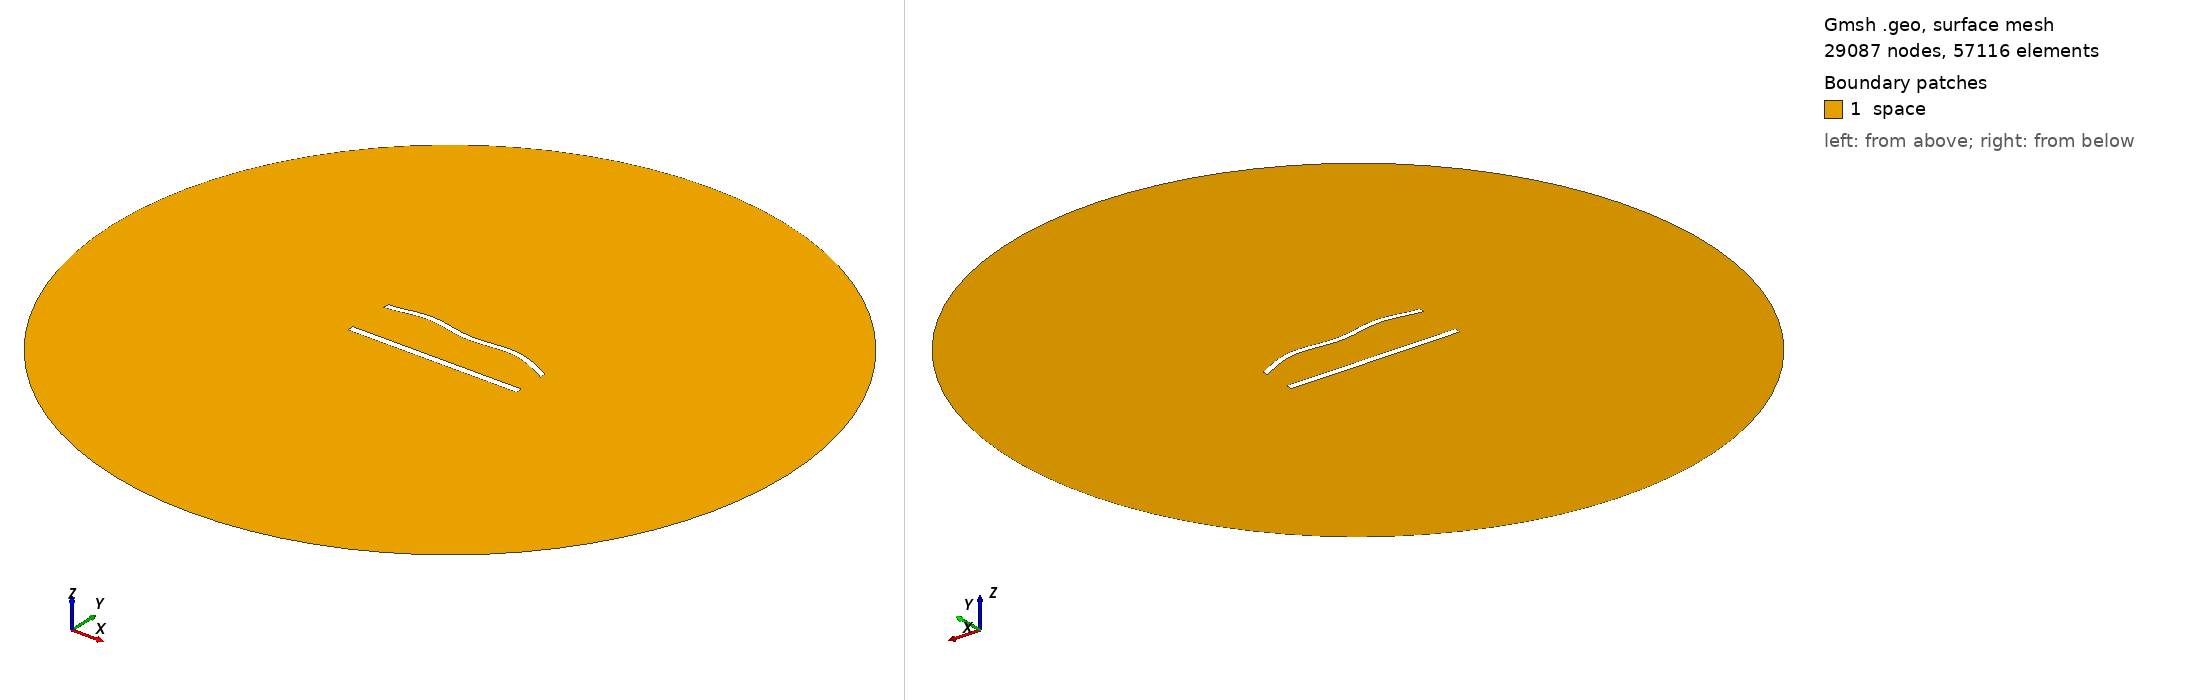

Gmsh geometry script, surface-meshed: 29087 nodes, 57116 surface elements. Boundary patches (legend numbers): 1 space. Left view from above one corner, right view from below the opposite corner. Legend entries are the model's physical surfaces. The drawing asked Gmsh for element sizes between 1% and 20% of the model's largest extent; the script's own settings can give other sizes.

=== 1077.geo (drawn) ===
//---------------------------------------
// Geometry kernel
//---------------------------------------

SetFactory("OpenCASCADE");



//---------------------------------------
// Parameters of the geometry
//---------------------------------------

// Overetch of the upper plate
overetch = 0.25;

// Distance between the plates
distance = 27.5;

// Discretization over the x axis (for the deformation)
nx = 50; 

// Length of the plate
L = 100 - overetch; 

// Number of modes
n = 4; 

// 1st mode coefficient
coeff(1) = -1.5;
beta(1) = 0.596864 * 3.1415926535 / L;

// 2nd mode coefficient
coeff(2) = 1.5;
beta(2) = 1.49418 * 3.1415926535 / L;

// 3rd mode coefficient
coeff(3) = 0.0;
beta(3) = 2.50025 * 3.1415926535 / L;

// 4th mode coefficient
coeff(4) = 1.5;
beta(4) = 3.49999 * 3.1415926535 / L;



//---------------------------------------
// Upper plate (deformed rectangle)
//---------------------------------------

// Coordiantes of the upper plate
xmin = -50;
xmax = 50 - overetch;

// Height of the upper plate
yheight = 4 - 2 * overetch;

// Indexes of the points
UpperID[] = {};
LowerID[] = {};
LeftID[] = {};
RightID[] = {};

// Point index
p = 1;

// Horizontal edges
For i In {1:nx}
    x = xmin + (i-1)*(xmax - xmin)/(nx-1);

    y_bottom = distance / 2 + overetch;
    For j In {1:n}
        C = (Cosh(beta(j)*L) + Cos(beta(j)*L)) / (Sinh(beta(j)*L) + Sin(beta(j)*L));
        y_bottom  = y_bottom + coeff(j) * (Cosh(beta(j)*(x+50)) - Cos(beta(j)*(x+50)) - C * (Sinh(beta(j)*(x+50)) - Sin(beta(j)*(x+50))));
    EndFor

    y_top = y_bottom + yheight;

    Point(p) = {x, y_top, 0, 1.0};
    UpperID[i] = p;
    p = p + 1;

    Point(p) = {x, y_bottom, 0, 1.0};
    LowerID[i] = p;
    p = p + 1;
EndFor

// Create point lists
UpperPts[] = {}; LowerPts[] = {};
For i In {1:nx}
  UpperPts[] += {UpperID[i]};
  LowerPts[] += {LowerID[i]};
EndFor

// Build splines
Spline(1) = {UpperPts[]};
Spline(2) = {LowerPts[]};
Line(3) = {LowerPts[nx-1], UpperPts[nx-1]};
Line(4) = {LowerPts[0], UpperPts[0]};

// Build the plane surface
Curve Loop(1) = {2, 3, -1, -4};
Plane Surface(1) = {1};



//---------------------------------------
// Lower plate (rectangle)
//---------------------------------------

// Vertices
Point(1001) = {-50, -distance/2, 0, 1.0};
Point(1002) = { 50, -distance/2, 0, 1.0};
Point(1003) = { 50,  -distance/2 + 4, 0, 1.0};
Point(1004) = {-50,  -distance/2 + 4, 0, 1.0};

// Edges
Line(5) = {1001, 1002};
Line(6) = {1002, 1003};
Line(7) = {1003, 1004};
Line(8) = {1004, 1001};

// Plane surface
Line Loop(2) = {5, 6, 7, 8};
Plane Surface(2) = {2}; 



//---------------------------------------
// Outer (fictious) boundary
//---------------------------------------

// Points
Point(1005) = {0, 0, 0};       // Center
Point(1006) = {200, 0, 0};     // Start point
Point(1007) = {0, 200, 0};     // 90 degrees
Point(1008) = {-200, 0, 0};    // 180 degrees
Point(1009) = {0, -200, 0};    // 270 degrees

// Circle arcs (each needs start, center, end)
Circle(9) = {1006, 1005, 1007};
Circle(10) = {1007, 1005, 1008};
Circle(11) = {1008, 1005, 1009};
Circle(12) = {1009, 1005, 1006};

// Plane surface for the entire domain
Curve Loop(3) = {9, 10, 11, 12};
Surface(3) = {3};

// Subtract the plates from the whole domain to obtain the actual domain where we want to solve the equations
BooleanDifference{ Surface{3}; Delete; }{ Surface{1}; Surface{2}; Delete; }




//---------------------------------------
// Transfinite Lines/Curves
//---------------------------------------

// Set the number of points on the boundaries
r = 6;
d = 0.15;

// Plates
Transfinite Curve {1} = 50*r/4 Using Progression 1;
Transfinite Line {2} = 50*r Using Progression 1;
Transfinite Curve {3, 4} = 2*r Using Progression 1+d;
Transfinite Line {5} = 50*r/4 Using Progression 1;
Transfinite Line {7} = 50*r Using Progression 1;
Transfinite Line {6} = 2*r Using Progression 1-d;
Transfinite Line {8} = 2*r Using Progression 1+d;

// Outer boundary
Transfinite Line {9, 10, 11, 12} = 20 Using Progression 1;



//---------------------------------------
// Physical groups
//---------------------------------------                

// Physical curves (boundaries)
Physical Line("force_segment", 10) = {2};
Physical Line("upper_plate", 11) = {1, 3, 4};
Physical Line("lower_plate", 12) = {5, 6, 7, 8};
Physical Line("boundary", 20) = {9, 10, 11, 12};

// Physical Surfaces
Physical Surface("space", 30) = {3};



//---------------------------------------
// 6. Generate the Mesh
//---------------------------------------

// 2D mesh generation
Mesh 2;
